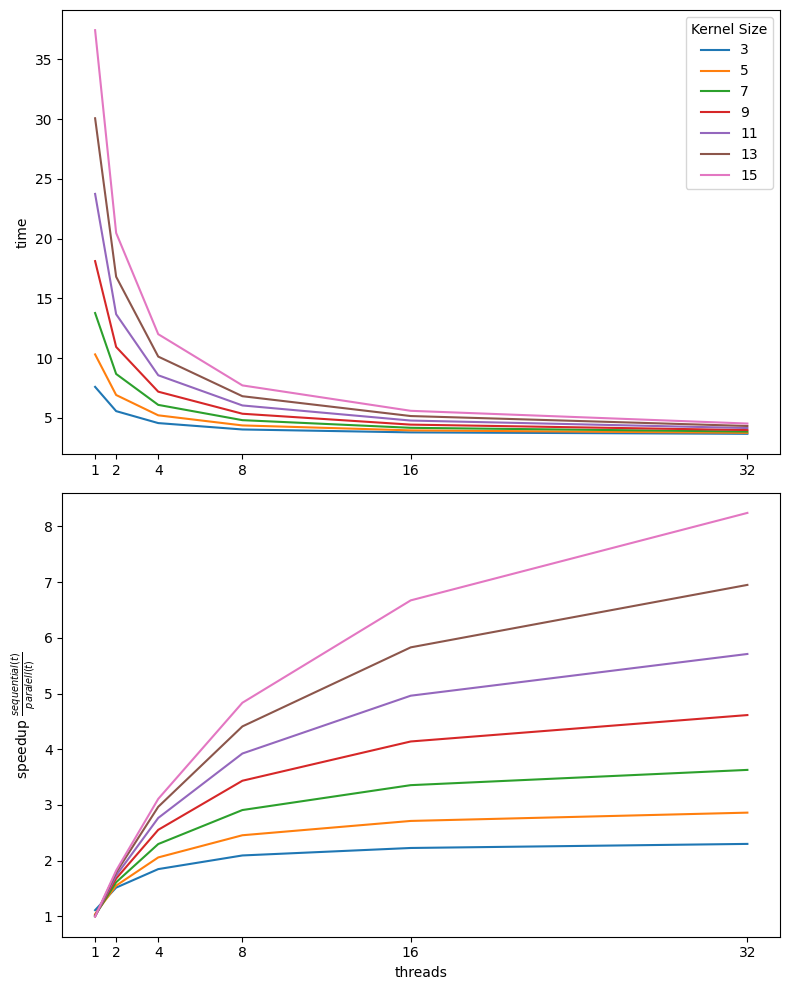

Source data for this figure (header and first rows):
Kernel, Time, Speedup
3, 7.598, 1.111
3, 5.568, 1.516
3, 4.567, 1.848
3, 4.033, 2.093
3, 3.79, 2.228
3, 3.669, 2.301
5, 10.32, 1.041
5, 6.918, 1.552
5, 5.217, 2.058
5, 4.372, 2.456
5, 3.958, 2.713
5, 3.752, 2.862
7, 13.78, 1.016
7, 8.678, 1.613
7, 6.091, 2.298
7, 4.813, 2.909
7, 4.172, 3.355
7, 3.857, 3.629
9, 18.12, 1.014
9, 10.94, 1.679
9, 7.196, 2.553
9, 5.35, 3.435
9, 4.439, 4.139
9, 3.983, 4.613
11, 23.75, 0.9985
11, 13.68, 1.734
11, 8.57, 2.767
11, 6.043, 3.923
11, 4.779, 4.961
11, 4.152, 5.71
13, 30.07, 0.9995
13, 16.81, 1.788
13, 10.13, 2.967
13, 6.817, 4.41
13, 5.157, 5.829
13, 4.325, 6.95
15, 37.45, 0.9968
15, 20.48, 1.823
15, 12.01, 3.108
15, 7.721, 4.834
15, 5.594, 6.672
15, 4.529, 8.242
